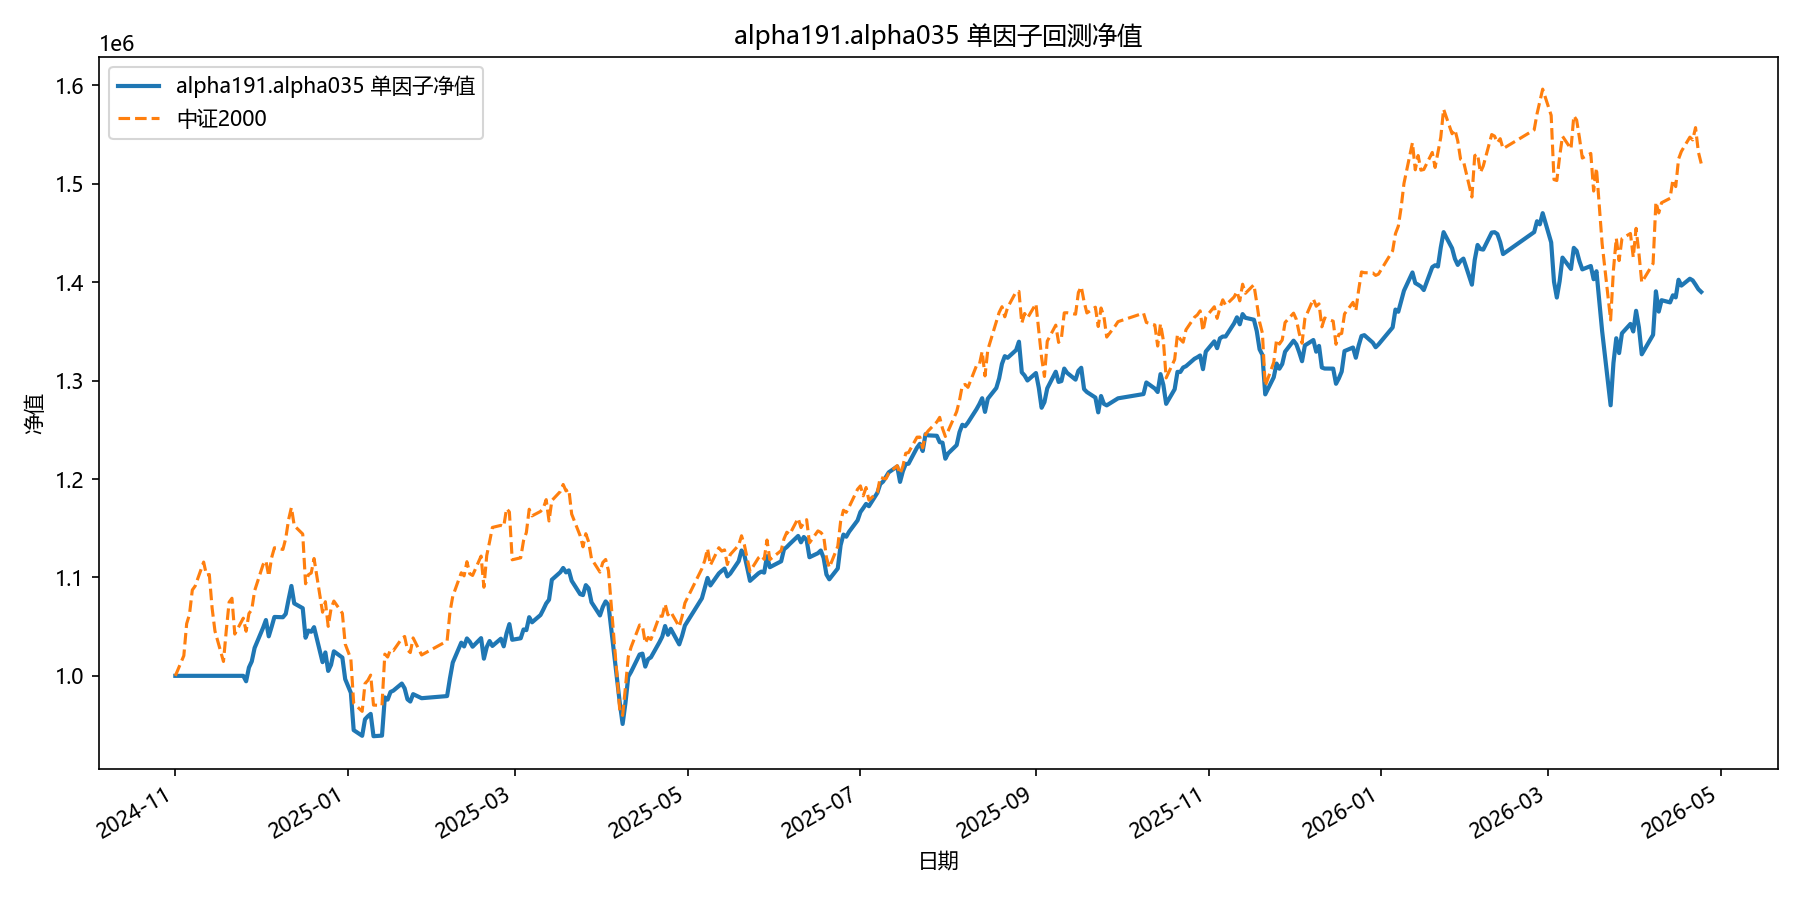

The file beside this chart, header and first rows:
date, equity
2024-11-01, 1000000
2024-11-04, 1000000
2024-11-05, 1000000
2024-11-06, 1000000
2024-11-07, 1000000
2024-11-08, 1000000
2024-11-11, 1000000
2024-11-12, 1000000
2024-11-13, 1000000
2024-11-14, 1000000
2024-11-15, 1000000
2024-11-18, 1000000
2024-11-19, 1000000
2024-11-20, 1000000
2024-11-21, 1000000
2024-11-22, 1000000
2024-11-25, 1000000
2024-11-26, 994472
2024-11-27, 1008456
2024-11-28, 1014678
2024-11-29, 1028372
2024-12-02, 1048889
2024-12-03, 1056730
2024-12-04, 1040132
2024-12-05, 1049671
2024-12-06, 1059843
2024-12-09, 1059547
2024-12-10, 1062955
2024-12-11, 1077607
2024-12-12, 1091334
2024-12-13, 1073632
2024-12-16, 1068743
2024-12-17, 1038732
2024-12-18, 1046016
2024-12-19, 1044799
2024-12-20, 1049458
2024-12-23, 1013891
2024-12-24, 1023776
2024-12-25, 1004985
2024-12-26, 1011126
2024-12-27, 1024928
2024-12-30, 1018560
2024-12-31, 996636
2025-01-02, 982773
2025-01-03, 944830
2025-01-06, 939041
2025-01-07, 955851
2025-01-08, 958902
2025-01-09, 961325
2025-01-10, 938660
2025-01-13, 939252
2025-01-14, 978061
2025-01-15, 975844
2025-01-16, 983583
2025-01-17, 984955
2025-01-20, 992158
2025-01-21, 987285
2025-01-22, 976138
2025-01-23, 973859
2025-01-24, 981386
... 299 more rows
